Run: headless pygame with SDL's dummy video driver; simulated clock (each Clock.tick advances the game by its frame time, no real sleeping); random seed 0; keys injected as events and as key.get_pressed() state; no mouse input.
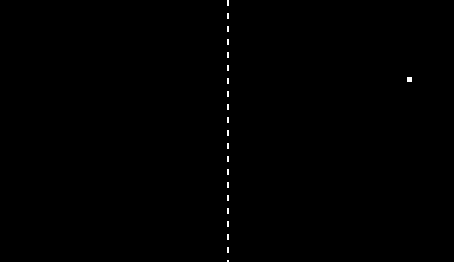
Frame 1 of 4 · flips 1–60 · no input
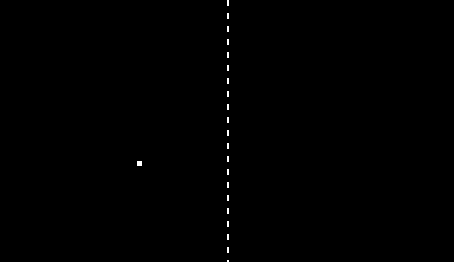
Frame 2 of 4 · flips 61–180 · tapped SPACE, RETURN · held RIGHT (→), D
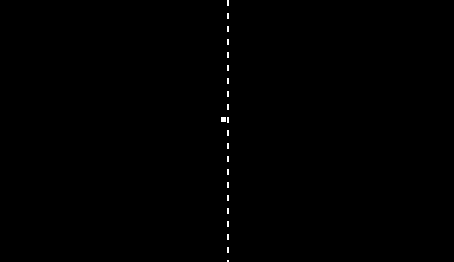
Frame 3 of 4 · flips 181–300 · held DOWN (↓), S
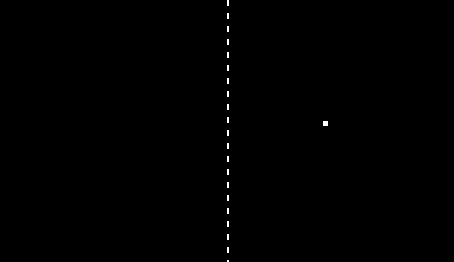
Frame 4 of 4 · flips 301–420 · held LEFT (←), A, UP (↑), W

The pygame program that drew these frames:

#!/bin/python3

"""Loose pong clone (Atari, 1972)

This script implements a loose clone of Atari's original pong.

To run the game simply run the script and then - to start a game - press enter.

    Player 1 moves using the WASD keys
    Player 2 moves using the directional keys

The game ends when one of the players reaches 10 points.

This script requires `pygame` to be installed.
"""

__author__ = "Mariano Macchi"
__license__ = "MIT"
__version__ = "1.0.0"

# TODO:
# 2) Add sound
# 3) Use pygame fonts and text to show scorings

from random import choice, randint
from sys import exit

import pygame

# The display's size entails an aspect ratio of 4:3
DISPLAY_WIDTH = 454
DISPLAY_HEIGHT = 262
# Players' paddles starting coordinates
LEFT_PADDLE_X = int(DISPLAY_WIDTH * 0.10)
LEFT_PADDLE_Y = int(DISPLAY_HEIGHT * 0.45)
RIGHT_PADDLE_X = int(DISPLAY_WIDTH * 0.90)
RIGHT_PADDLE_Y = int(DISPLAY_HEIGHT * 0.45)
# Game display defaults
DISPLAY_CENTER = DISPLAY_WIDTH // 2
BLACK = (0 , 0, 0) # RGB
WHITE = (255 , 255, 255)
CENTRAL_LINE_THICKNESS = 2
LINE_SEGMENT_LENGTH = 13
# Gameplay defaults
MAX_SCORE = 10
LEFT_SIDE_WALL = 1 # Flag
RIGHT_SIDE_WALL = 2

class Paddle:
    HEIGHT = 27
    WIDTH = 5
    RETURNING_ANGLES = {
            0 : -2, # top
            1 : -1, # middletop
            2 : 0, # middle
            3 : 1, # middlebottom
            4 : 2 # bottom
    }

    def __init__(self, x, y):
        self.x = x
        self.y = y
        self.score = 0
        # A paddle is formed by five, contiguous, rectangles whose coordinates
        # are calculated from the paddle's starting coordinates
        # The use of several rectangles allows for different resulting angles
        # when hitting the ball
        top = pygame.Rect(self.x, self.y - (2 * (Paddle.HEIGHT // 5)),
                          Paddle.WIDTH, Paddle.HEIGHT // 5)
        middletop = pygame.Rect(self.x, self.y - (Paddle.HEIGHT // 5),
                                Paddle.WIDTH, Paddle.HEIGHT // 5)
        middle = pygame.Rect(self.x, self.y,  Paddle.WIDTH, Paddle.HEIGHT // 5)
        middlebottom = pygame.Rect(self.x, self.y + (Paddle.HEIGHT // 5),
                                   Paddle.WIDTH, Paddle.HEIGHT // 5)
        bottom = pygame.Rect(self.x, self.y + (2 * (Paddle.HEIGHT // 5)),
                             Paddle.WIDTH, Paddle.HEIGHT // 5)
        self.rectangles = [top, middletop, middle, middlebottom, bottom]

    # The paddle's movement is limited to mimic the same behaviour on the
    # original game: the paddles cannot reach the top, nor the bottom
    def move_up(self):
        """Move all the paddle's rectangles upwards, in place."""
        if self.rectangles[0].top > 20:
            for rectangle in self.rectangles:
                rectangle.move_ip(0, -5)

    def move_down(self):
        """Move all the paddle's rectangles downwards, in place."""
        if self.rectangles[4].bottom < DISPLAY_HEIGHT - 20:
            for rectangle in self.rectangles:
                rectangle.move_ip(0, 5)

class Ball:
    HEIGHT = 5
    WIDTH = 5
    SPEED = 3 # direction along the x-axis
    MIN_INCLINATION = Paddle.RETURNING_ANGLES[0] # direction along the y-axis
    MAX_INCLINATION = Paddle.RETURNING_ANGLES[4]

    def __init__(self, orientation=None, playing=False):
        self.x = DISPLAY_CENTER
        self.y = randint(0, DISPLAY_HEIGHT)
        self.rect = pygame.Rect(self.x, self.y, Ball.WIDTH, Ball.HEIGHT)
        # The orientation (-1 or 1) indicates whether the ball moves left
        # to right (1) or right to left (-1)
        # During gameplay is set by the players hitting the ball
        # It's also used to determine what direction (x, y) the ball is moving
        if orientation:
            self.direction = [orientation * Ball.SPEED] # x-axis
        else:
            self.direction = [choice([-Ball.SPEED, Ball.SPEED])]
        self.direction.append(randint(Ball.MIN_INCLINATION,
            Ball.MAX_INCLINATION)) # y-axis
        if not playing:
            # Exclude straight lines so the ball can bounce around
            while self.direction[1] == 0:
                self.direction[1] = randint(Ball.MIN_INCLINATION,
                        Ball.MAX_INCLINATION)

    def move(self):
        """Move the ball along its current direction."""
        self.rect.move_ip(self.direction[0], self.direction[1])

    def bounce_around(self):
        """Make the ball bounce around against the screen's 'walls'"""
        if self.rect.left < 0 or self.rect.right > DISPLAY_WIDTH:
            self.direction[0] = -self.direction[0]
        if self.rect.top < 0 or self.rect.bottom > DISPLAY_HEIGHT:
            self.direction[1] = -self.direction[1]

    def bounce_from_paddle(self, left_paddle, right_paddle, rally):
        """Make the ball bounce from the paddles"""
        paddle_collisions = (self.rect.collidelist(left_paddle.rectangles),
                self.rect.collidelist(right_paddle.rectangles))
        for rect in paddle_collisions:
            if rect != -1:
                self.direction[0] = -self.direction[0]
                self.direction[1] = Paddle.RETURNING_ANGLES[rect]
                rally += 1
                if rally%3 == 0: # Every three hits the ball moves faster
                    self.increase_speed()
        return rally

    def bounce_from_walls(self):
        """Make the ball bounce around against the screen's 'walls'
        Return a flag to indicate if and which of the side 'walls' was hit
        """
        side_wall_hit = None
        if self.rect.left < 0 or self.rect.right > DISPLAY_WIDTH:
            self.direction[0] = -self.direction[0]
            if self.rect.left < 0:
                side_wall_hit = LEFT_SIDE_WALL
            else:
                side_wall_hit = RIGHT_SIDE_WALL
        elif self.rect.top < 0 or self.rect.bottom > DISPLAY_HEIGHT:
            self.direction[1] = -self.direction[1]
        return side_wall_hit

    def handle_collisions(self, left_paddle, right_paddle, rally):
        """Handle the ball collisions againts the paddles and the 'walls'"""
        side_wall_hit = self.bounce_from_walls()
        self.bounce_from_paddle(left_paddle, right_paddle, rally)
        return side_wall_hit

    def increase_speed(self):
        """Increase the ball's speed along its current direction"""
        if self.direction[0] > 0:
            self.direction[0] += 1
        else:
            self.direction[0] -= 1

def handle_players_input(pressed_keys, left_paddle, right_paddle):
    """Move the paddle according to players' input"""
    if pressed_keys[pygame.K_w]: # Left paddle movements
        left_paddle.move_up()
    if pressed_keys[pygame.K_s]:
        left_paddle.move_down()
    if pressed_keys[pygame.K_UP]: # Right paddle movements
        right_paddle.move_up()
    if pressed_keys[pygame.K_DOWN]:
        right_paddle.move_down()

def update_score(side_wall_hit, left_paddle, right_paddle):
    """Update the current players' score after a point is made"""
    if side_wall_hit == LEFT_SIDE_WALL:
        right_paddle.score += 1
    elif side_wall_hit == RIGHT_SIDE_WALL:
        left_paddle.score += 1

def get_after_point_orientation(ball):
    """Return a new orientation after one of the players score"""
    # The new orientation is towards the player that was scored upon
    # The new orientation can be either be -1 or 1 where
    # -1 = right to left
    #  1 = left to right
    ball_orientation = -1 if ball.rect.left < 0 else 1
    return ball_orientation

def draw_background(game_display):
    """Draw the black background and the central white line"""
    game_display.fill(BLACK)
    for y in range(DISPLAY_HEIGHT + 1):
        # line segments are drawn from the top according a fixed length
        if y % LINE_SEGMENT_LENGTH == 0:
            pygame.draw.line(game_display, WHITE, (DISPLAY_CENTER, y),
                            (DISPLAY_CENTER, y + 5), CENTRAL_LINE_THICKNESS)

def draw_gameplay(game_display, left_paddle, right_paddle, ball, playing):
    """Draw the paddles and the ball"""
    # If a game is not being played, it only draws the ball bouncing
    # 0 fills the rectangles, 1 leaves them empty
    if playing:
        for left_paddle_rectangle in left_paddle.rectangles:
            pygame.draw.rect(game_display, WHITE, left_paddle_rectangle, 0)
        for right_paddle_rectangle in right_paddle.rectangles:
            pygame.draw.rect(game_display, WHITE, right_paddle_rectangle, 0)
    pygame.draw.rect(game_display, WHITE, ball, 0)

def main():
    """Initialize the game and keep track of the gameplay through a loop"""
    pygame.init()
    game_display = pygame.display.set_mode((DISPLAY_WIDTH, DISPLAY_HEIGHT))
    pygame.display.set_caption('gnop') # window title
    game_clock = pygame.time.Clock()
    left_paddle = Paddle(LEFT_PADDLE_X, LEFT_PADDLE_Y)
    right_paddle = Paddle(RIGHT_PADDLE_X, RIGHT_PADDLE_Y)
    ball = Ball()
    # Main loop
    playing = False
    quit_signal = False
    while not quit_signal:
        for event in pygame.event.get():
            print(event)
            if event.type == pygame.QUIT:
                quit_signal = True
        # Get input
        pressed_keys = pygame.key.get_pressed()
        if pressed_keys[pygame.K_RETURN]: # New game
            playing = True
            left_paddle.score = 0
            right_paddle.score = 0
            rally = 0
            ball = Ball()
        if playing:
            handle_players_input(pressed_keys, left_paddle, right_paddle)
            side_wall_hit = ball.handle_collisions(left_paddle,
                    right_paddle, rally)
            if side_wall_hit:
                update_score(side_wall_hit, left_paddle, right_paddle)
                after_point_orientation = get_after_point_orientation(ball)
                ball = Ball(after_point_orientation)
                rally = 0
            if left_paddle.score == MAX_SCORE or \
                    right_paddle.score  == MAX_SCORE:
                playing = False
        else:
            ball.bounce_from_walls()

        ball.move()
        draw_background(game_display)
        draw_gameplay(game_display, left_paddle, right_paddle, ball, playing)
        pygame.display.update() # Renders the display
        game_clock.tick(60) # FPS
    pygame.quit()
    exit()

if __name__ == '__main__':
    main()
